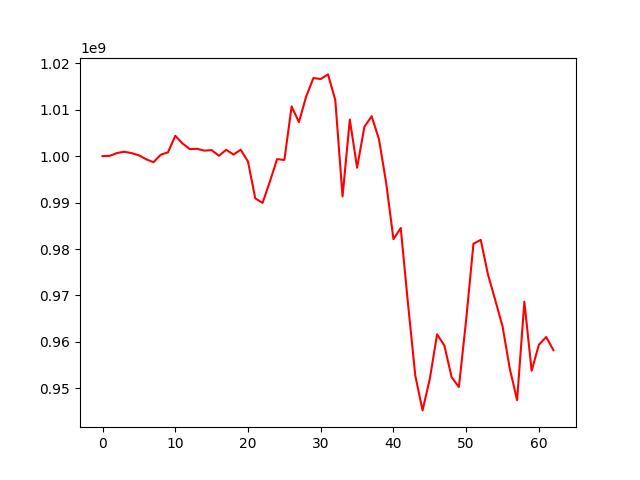

Source data for this figure (header and first rows):
, 0
0, 1000000000
1, 1000064113
2, 1000672267
3, 1000946756
4, 1000639524
5, 1000180809
6, 999322507
7, 998682668
8, 1000299185
9, 1000820236
10, 1004379587
11, 1002712767
12, 1001520788
13, 1001575364
14, 1001180381
15, 1001287642
16, 1000075047
17, 1001365189
18, 1000343403
19, 1001373178
20, 998824399
21, 990909082
22, 989930587
23, 994472919
24, 999348337
25, 999180141
26, 1010702228
27, 1007319265
28, 1012843909
29, 1016819798
30, 1016598898
31, 1017596962
32, 1012110100
33, 991330464
34, 1007878760
35, 997513961
36, 1006297915
37, 1008584984
38, 1003707023
39, 994226084
40, 982121293
41, 984530009
42, 968228096
43, 952768274
44, 945252959
45, 952052458
46, 961634646
47, 959220608
48, 952390098
49, 950289189
50, 964819061
51, 981133985
52, 981972846
53, 974493128
54, 968984579
55, 963339190
56, 954188401
57, 947462630
58, 968657169
59, 953791973
... 3 more rows
